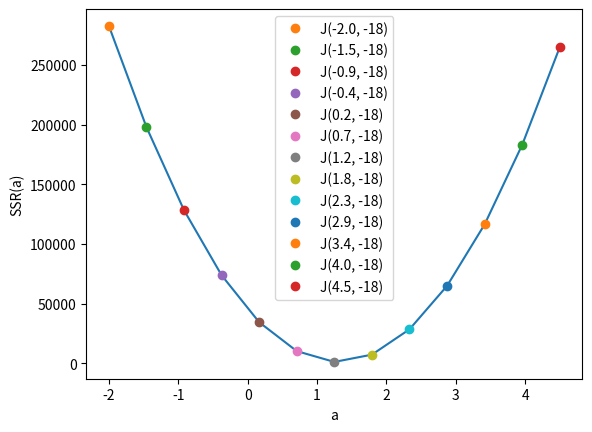

Reproduce this figure in Python.
""" Cost function J(a) visualization
"""

import numpy as np
import matplotlib.pyplot as plt
from mpl_toolkits.mplot3d.axes3d import Axes3D

# Training Dataset
X = np.array([30, 46, 60, 65, 77, 95]).reshape(6,1)
Y = np.array([31, 30, 80, 49, 70, 118])

# # Define a range of slope values (parameter 'a') to explore
A = np.linspace(-2, 4.5, 13) # 13 values

# Initialize a list to store the Sum of Squared Residuals (SSR) for each 'a'
SSR = []

# Loop through each 'a' value and calculate SSR
for a in A:
    P = []  # predictions
    SR = [] # square residuals
    for i in X:
        P.append(-18 + a*i)
    for i in range(0, len(X)):
        SR.append((Y[i] - P[i])**2)
    SSR.append(np.sum(SR).round())

# Output results
print("SSR(a -18): \n", SSR, "\n")
print("SSR optim:", min(SSR))

# Define a generic cost function SSR(a) = J
def J(a, b=-18):
    J = 0
    for i in range(len(X)): # number of train points
        J += (Y[i] - (a*X[i] + b))**2
    return J

# Create a plot of the cost function J(a, -18) for different 'a' values
fig, ax = plt.subplots()
ax.plot(A, J(A)) # J(a)
for a in A:
    msg ='J(%.1f, -18)' % a
    ax.plot(a, J(a), 'o', label = msg) # Plot points on the cost function curve
plt.xlabel("a")
plt.ylabel("SSR(a)")  
plt.legend()
plt.show()

"""
    SSR(a -18): 
    [282654.0, 197923.0, 128329.0, 73872.0, 34552.0, 10368.0, 1320.0, 7409.0, 
     28635.0, 64998.0, 116497.0, 183133.0, 264906.0] 

    SSR optim: 1320.0
"""